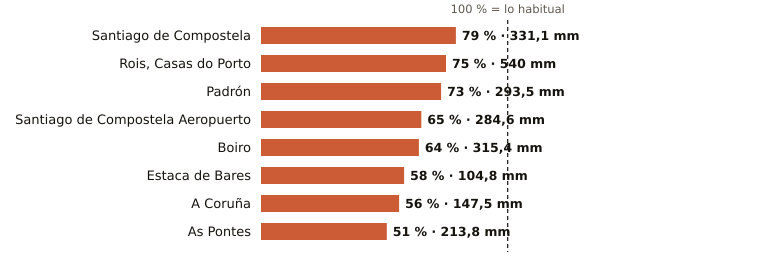

Values plotted in this chart, from the file beside it:
estacion, provincia, indicativo, mm_otono, referencia_mm, pct, periodo_referencia, hasta, hora
Santiago de Compostela, A Coruña, 1475X, 331.1, 421.2, 79, 1991-2020, 2026-11-18, 15
Rois, Casas do Porto, A Coruña, 1476R, 540.0, 719.5, 75, 1991-2020, 2026-11-18, 10
Padrón, A Coruña, 1473A, 293.5, 403.9, 73, 1997-2025, 2026-11-18, 15
Santiago de Compostela Aeropuerto, A Coruña, 1428, 284.6, 436.4, 65, 1991-2020, 2026-11-18, 15
Boiro, A Coruña, 1442U, 315.4, 495.4, 64, 1991-2020, 2026-11-18, 14
Estaca de Bares, A Coruña, 1351, 104.8, 179.6, 58, 1995-2025, 2026-11-18, 15
A Coruña, A Coruña, 1387, 147.5, 263.4, 56, 1991-2020, 2026-11-18, 15
As Pontes, A Coruña, 1363X, 213.8, 416.9, 51, 2009-2025, 2026-11-18, 10
